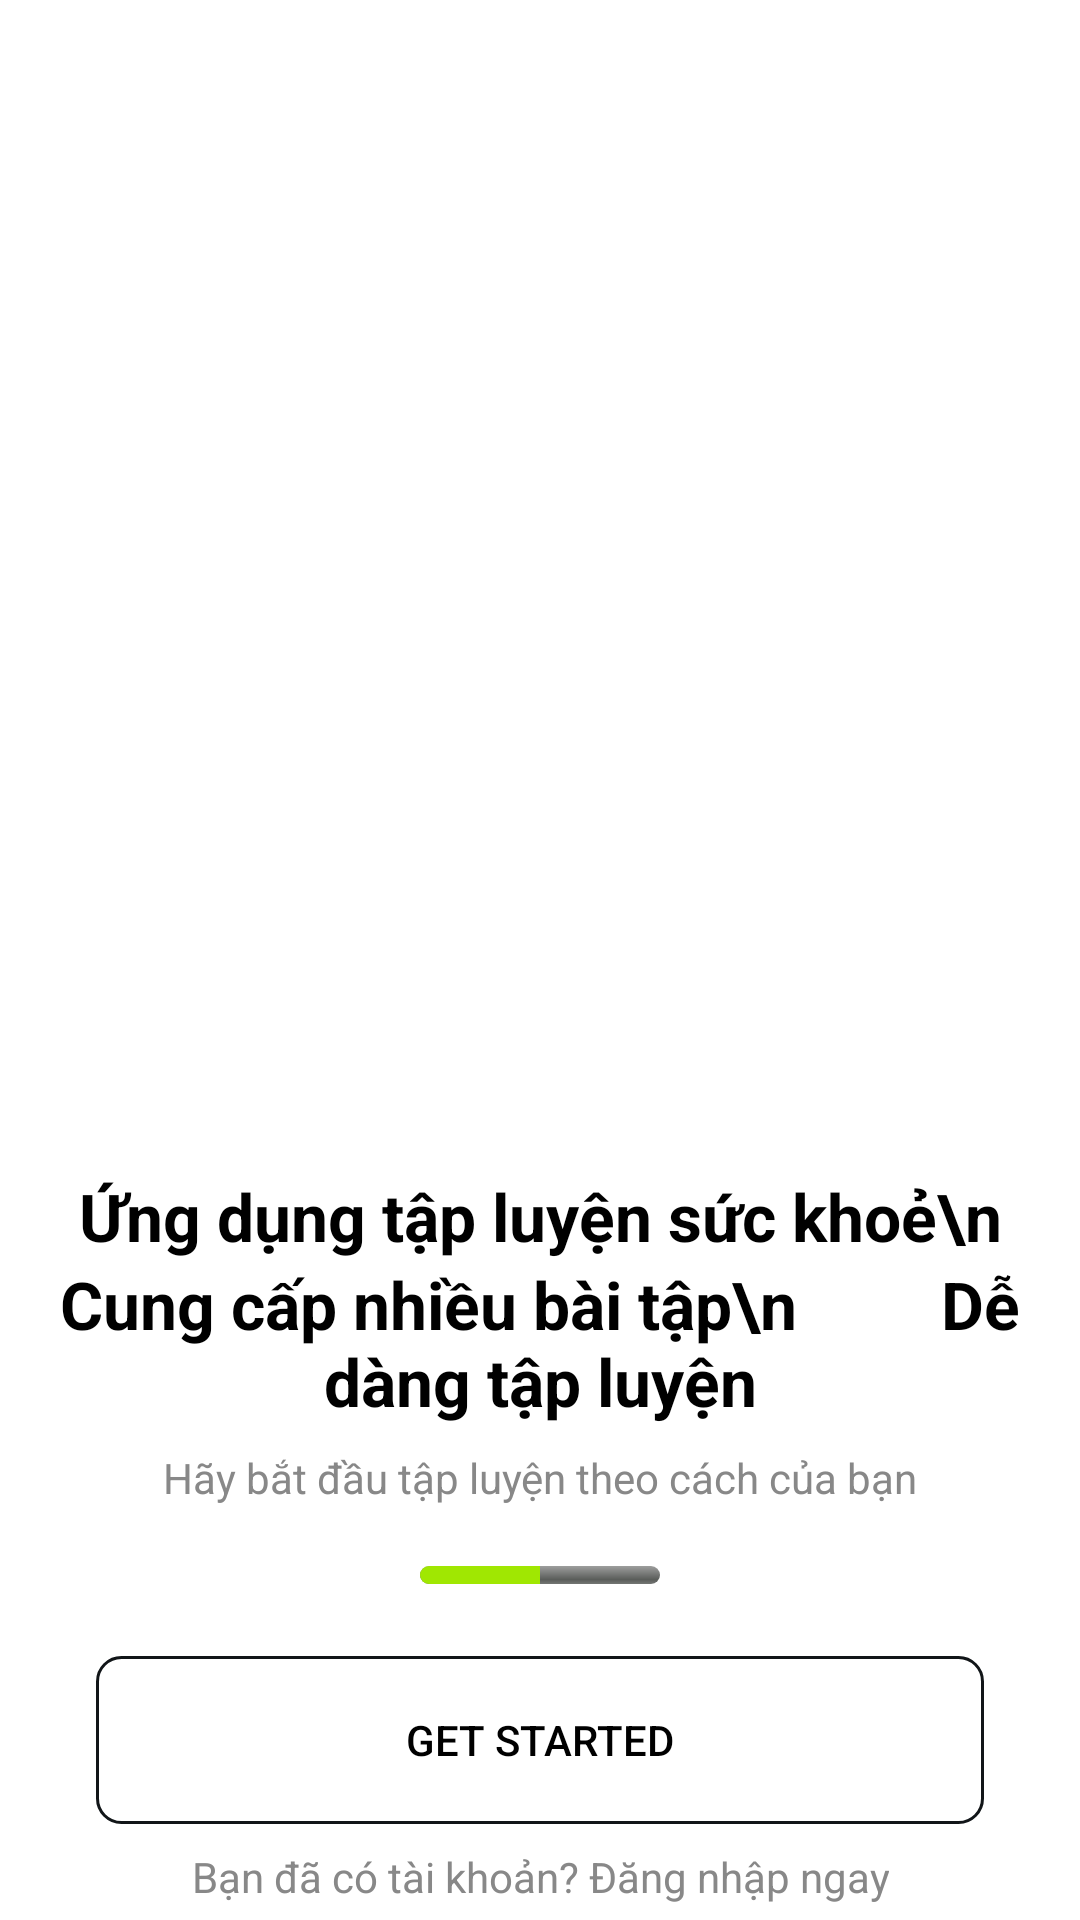

The Android layout XML behind this screen, and the referenced resources:
<!-- AndroidManifest.xml: application theme Theme.App_Fitness -->
<!-- res/layout/activity_main.xml -->
<?xml version="1.0" encoding="utf-8"?>
<androidx.constraintlayout.widget.ConstraintLayout xmlns:android="http://schemas.android.com/apk/res/android"
    xmlns:app="http://schemas.android.com/apk/res-auto"
    android:layout_width="match_parent"
    android:layout_height="match_parent"
    android:background="#FFFFFF"
    android:id="@+id/main">

    
    <ImageView
        android:id="@+id/imageWorkout"
        android:layout_width="0dp"
        android:layout_height="0dp"
        android:scaleType="centerCrop"
        android:src="@drawable/excercise_image"
        app:layout_constraintTop_toTopOf="parent"
        app:layout_constraintBottom_toTopOf="@+id/textTitle"
        app:layout_constraintStart_toStartOf="parent"
        app:layout_constraintEnd_toEndOf="parent" />

    
    <TextView
        android:id="@+id/textTitle"
        android:layout_width="0dp"
        android:layout_height="wrap_content"
        android:text="Ứng dụng tập luyện sức khoẻ\n"
        android:textColor="#000000"
        android:textSize="22sp"
        android:textStyle="bold"
        android:gravity="center"
        app:layout_constraintTop_toBottomOf="@id/imageWorkout"
        app:layout_constraintStart_toStartOf="parent"
        app:layout_constraintEnd_toEndOf="parent" />

    
    <TextView
        android:id="@+id/textSubtitle"
        android:layout_width="0dp"
        android:layout_height="wrap_content"
        android:text="Cung cấp nhiều bài tập\n
        Dễ dàng tập luyện"
        android:textColor="#000000"
        android:textSize="22sp"
        android:textStyle="bold"
        android:gravity="center"
        app:layout_constraintTop_toBottomOf="@id/textTitle"
        app:layout_constraintStart_toStartOf="parent"
        app:layout_constraintEnd_toEndOf="parent" />

    
    <TextView
        android:id="@+id/textDescription"
        android:layout_width="0dp"
        android:layout_height="wrap_content"
        android:text="Hãy bắt đầu tập luyện theo cách của bạn"
        android:textColor="#888888"
        android:textSize="14sp"
        android:gravity="center"
        app:layout_constraintTop_toBottomOf="@id/textSubtitle"
        app:layout_constraintStart_toStartOf="parent"
        app:layout_constraintEnd_toEndOf="parent"
        android:layout_marginTop="8dp" />

    
    <ProgressBar
        android:id="@+id/progressBar"
        style="@android:style/Widget.ProgressBar.Horizontal"
        android:layout_width="80dp"
        android:layout_height="6dp"
        android:progress="50"
        android:progressTint="#A0E702"
        android:backgroundTint="#202020"
        android:layout_marginTop="20dp"
        app:layout_constraintTop_toBottomOf="@id/textDescription"
        app:layout_constraintStart_toStartOf="parent"
        app:layout_constraintEnd_toEndOf="parent" />

    
    <Button
        android:id="@+id/getStartedButton"
        android:layout_width="0dp"
        android:layout_height="56dp"
        android:text="Get Started"
        android:textColor="@color/black"
        android:backgroundTint="#111518"
        android:layout_marginTop="24dp"
        android:layout_marginBottom="32dp"
        android:background="@drawable/rounded_border_black"
        app:layout_constraintTop_toBottomOf="@id/progressBar"
        app:layout_constraintStart_toStartOf="parent"
        app:layout_constraintEnd_toEndOf="parent"
        app:layout_constraintBottom_toBottomOf="parent"
        android:layout_marginHorizontal="32dp"/>
    
    <TextView
        android:id="@+id/textLoginPrompt"
        android:layout_width="wrap_content"
        android:layout_height="wrap_content"
        android:text="Bạn đã có tài khoản? Đăng nhập ngay"
        android:textSize="14sp"
        android:textColor="#888888"
        android:layout_marginTop="8dp"
        app:layout_constraintTop_toBottomOf="@id/getStartedButton"
        app:layout_constraintStart_toStartOf="parent"
        app:layout_constraintEnd_toEndOf="parent"
        android:textAlignment="center" />



</androidx.constraintlayout.widget.ConstraintLayout>
<!-- resources referenced by this layout -->
<resources>
  <color name="black">#FF000000</color>
  <!-- drawable rounded_border_black (drawable) -->
  <?xml version="1.0" encoding="utf-8"?>
  <shape android:shape="rectangle" xmlns:android="http://schemas.android.com/apk/res/android">
      <solid android:color="@android:color/transparent"/>
      <corners android:radius="8dp"/>
      <stroke android:color="@android:color/black" android:width="1dp"/>
  </shape>
  <style name="Theme.App_Fitness" parent="Base.Theme.App_Fitness" />
  <style name="Base.Theme.App_Fitness" parent="Theme.Material3.DayNight.NoActionBar">
          
          
      </style>
</resources>
